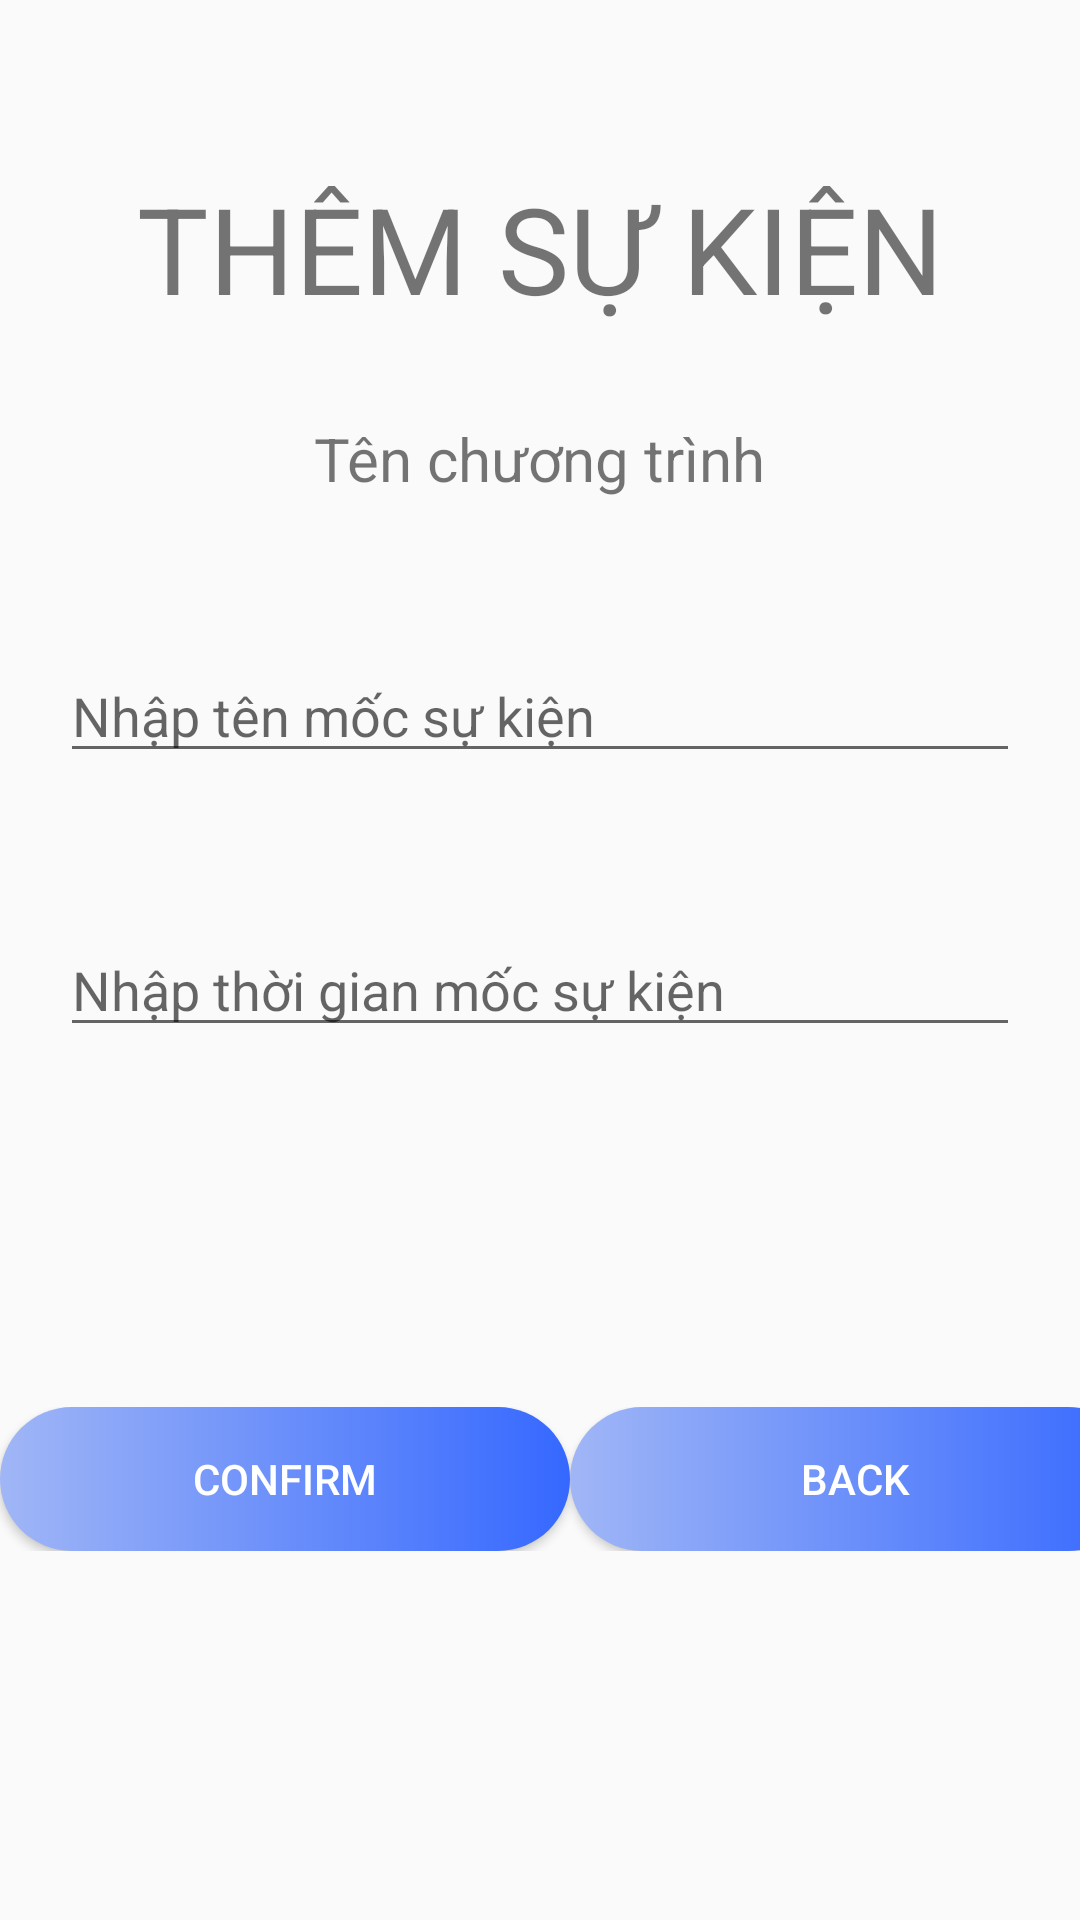

Write the Android layout XML for this screen, with the resource values it uses.
<!-- AndroidManifest.xml: application theme Theme.Aiesec -->
<!-- res/layout/activity_add_event.xml -->
<?xml version="1.0" encoding="utf-8"?>
<androidx.constraintlayout.widget.ConstraintLayout xmlns:android="http://schemas.android.com/apk/res/android"
    xmlns:app="http://schemas.android.com/apk/res-auto"
    xmlns:tools="http://schemas.android.com/tools"
    android:layout_width="match_parent"
    android:layout_height="match_parent"
    tools:context=".AddEvent">

    <TextView
        android:id="@+id/textView"
        android:layout_width="wrap_content"
        android:layout_height="wrap_content"
        android:layout_marginTop="56dp"
        android:text="THÊM SỰ KIỆN"
        android:textSize="40sp"
        app:layout_constraintEnd_toEndOf="parent"
        app:layout_constraintStart_toStartOf="parent"
        app:layout_constraintTop_toTopOf="parent" />

    <TextView
        android:id="@+id/add_event_title"
        android:layout_width="wrap_content"
        android:layout_height="wrap_content"
        android:layout_marginTop="30dp"
        android:text="Tên chương trình"
        android:textSize="20sp"
        app:layout_constraintEnd_toEndOf="parent"
        app:layout_constraintStart_toStartOf="parent"
        app:layout_constraintTop_toBottomOf="@+id/textView" />

    <EditText
        android:id="@+id/event_name_add"
        android:layout_width="match_parent"
        android:layout_height="wrap_content"
        android:layout_marginLeft="20dp"
        android:layout_marginTop="50dp"
        android:layout_marginRight="20dp"
        android:hint="Nhập tên mốc sự kiện"
        app:layout_constraintEnd_toEndOf="parent"
        app:layout_constraintStart_toStartOf="parent"
        app:layout_constraintTop_toBottomOf="@+id/add_event_title" />

    <EditText
        android:id="@+id/event_time_add"
        android:layout_width="match_parent"
        android:layout_height="wrap_content"
        android:layout_marginLeft="20dp"
        android:layout_marginTop="50dp"
        android:layout_marginRight="20dp"
        android:hint="Nhập thời gian mốc sự kiện"
        app:layout_constraintEnd_toEndOf="parent"
        app:layout_constraintStart_toStartOf="parent"
        app:layout_constraintTop_toBottomOf="@+id/event_name_add" />

    <LinearLayout
        android:layout_width="wrap_content"
        android:layout_height="wrap_content"
        android:orientation="horizontal"
        android:layout_marginTop="120dp"
        app:layout_constraintEnd_toEndOf="parent"
        app:layout_constraintStart_toStartOf="parent"
        app:layout_constraintTop_toBottomOf="@+id/event_time_add">

        <Button
            android:id="@+id/confirm_add_event"
            android:layout_width="190dp"
            android:layout_height="wrap_content"
            android:background="@drawable/custom_bttn"
            android:text="Confirm"
            android:textColor="@color/white" />

        <Button
            android:id="@+id/back_add_event"
            android:layout_width="190dp"
            android:layout_height="wrap_content"
            android:background="@drawable/custom_bttn"
            android:text="Back"
            android:textColor="@color/white"
            tools:layout_editor_absoluteX="110dp"
            tools:layout_editor_absoluteY="438dp" />
    </LinearLayout>

</androidx.constraintlayout.widget.ConstraintLayout>
<!-- resources referenced by this layout -->
<resources>
  <color name="white">#FFFFFFFF</color>
  <!-- drawable custom_bttn (drawable) -->
  <?xml version="1.0" encoding="utf-8"?>
  <shape xmlns:android="http://schemas.android.com/apk/res/android" >
      <gradient
          android:startColor="#A0B6F6"
          android:endColor="#3568FF"/>
      <padding android:left="10dp"
          android:top="10dp"
          android:right="10dp"
          android:bottom="10dp" />
      <corners android:radius="45dp"/>
  
  </shape>
  <style name="Theme.Aiesec" parent="Theme.AppCompat.Light.NoActionBar">
          
          <item name="colorPrimary">@color/login_color</item>
          <item name="colorPrimaryVariant">@color/login_color</item>
          <item name="colorOnPrimary">#736F6F</item>
          
          <item name="colorSecondary">@color/teal_200</item>
          <item name="colorSecondaryVariant">@color/teal_700</item>
          <item name="colorOnSecondary">@color/white</item>
          
          <item name="android:statusBarColor" tools:targetApi="l">?attr/colorPrimaryVariant</item>
          
      </style>
  <color name="login_color">#008EFF</color>
  <color name="teal_200">#FF03DAC5</color>
  <color name="teal_700">#FF018786</color>
</resources>
